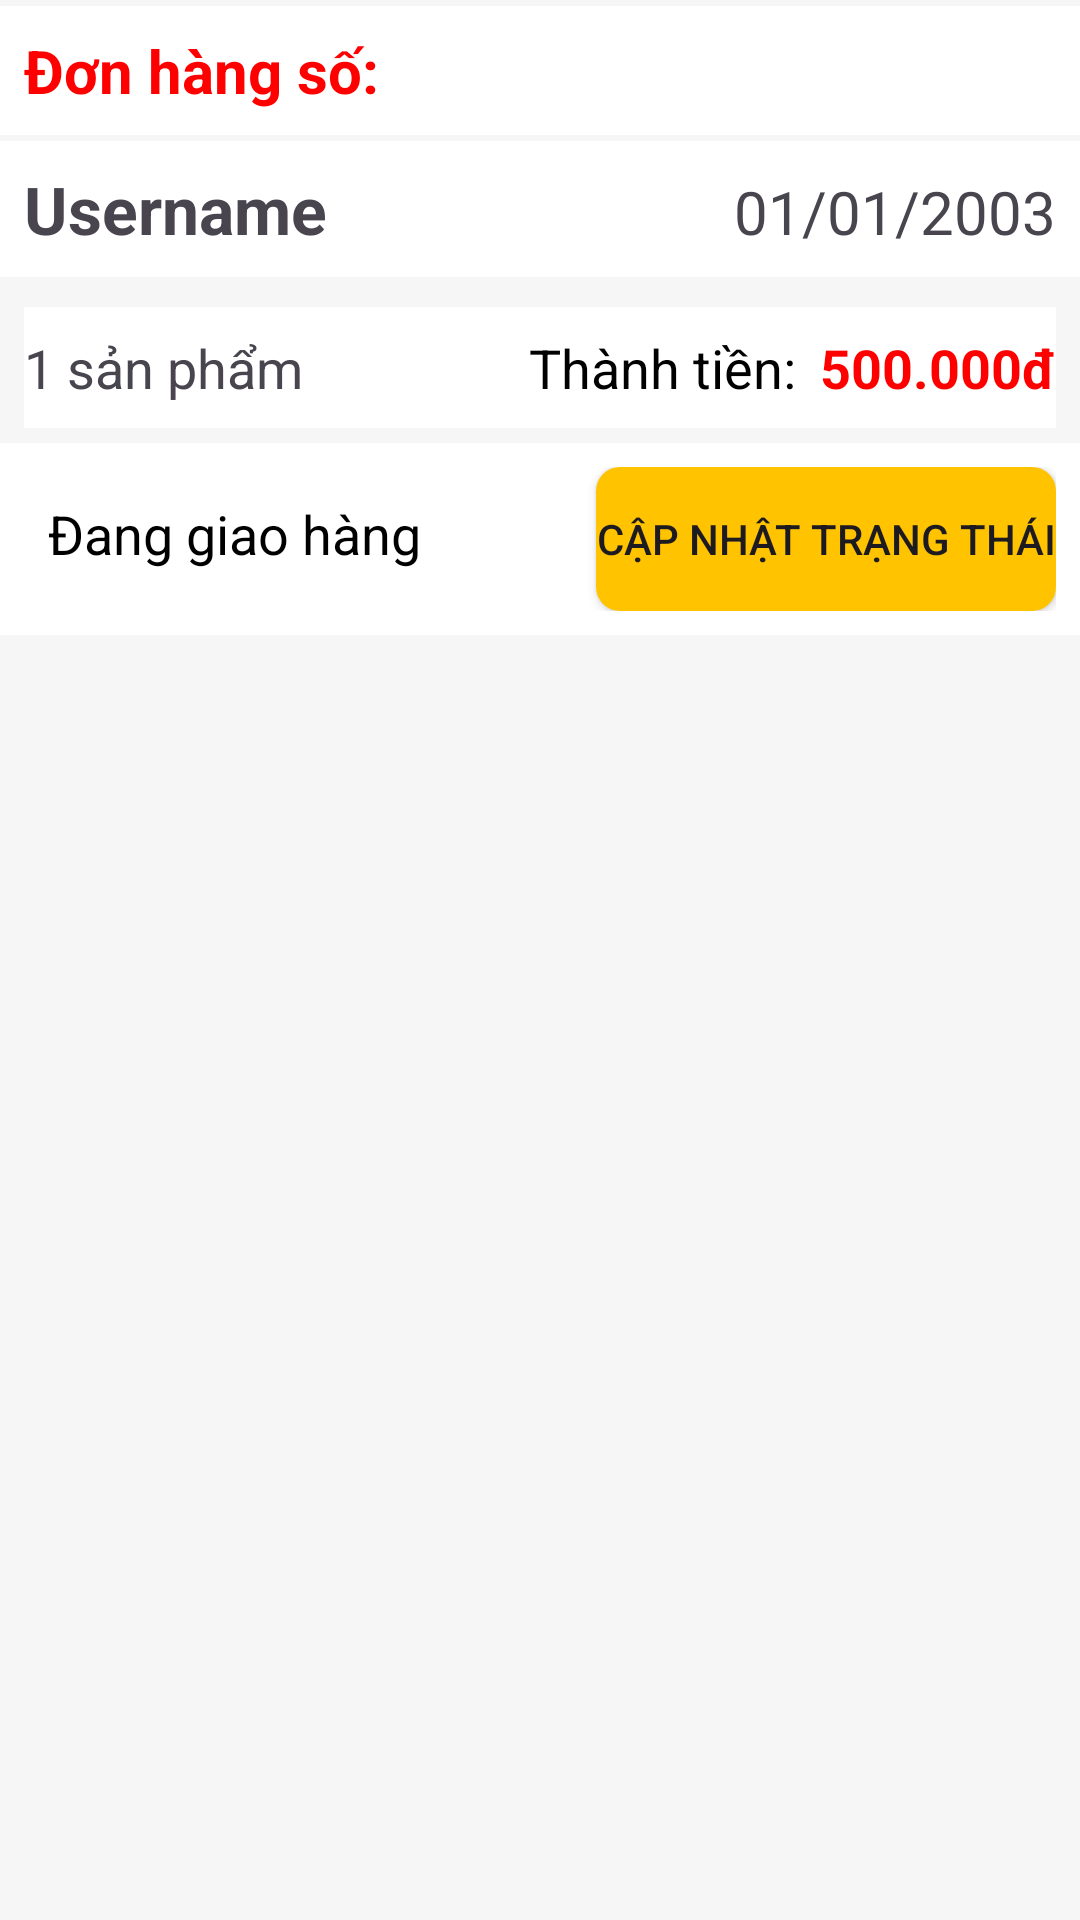

This screen was rendered from an Android layout file. Write that file and the resources it references.
<!-- AndroidManifest.xml: application theme Theme.AdminAppBangHangOnline -->
<!-- res/layout/layout_item_order.xml -->
<?xml version="1.0" encoding="utf-8"?>
<LinearLayout xmlns:android="http://schemas.android.com/apk/res/android"
    xmlns:app="http://schemas.android.com/apk/res-auto"
    android:layout_width="match_parent"
    android:layout_height="wrap_content"
    android:orientation="vertical"
    android:layout_marginVertical="8dp"
    android:background="@color/btn_edit_text">

    <TextView
        android:layout_width="match_parent"
        android:layout_height="wrap_content"
        android:text="Đơn hàng số: "
        android:textSize="20sp"
        android:textStyle="bold"
        android:textColor="@color/red"
        android:padding="8dp"
        android:background="@color/white"
        android:layout_marginVertical="2dp"
        android:id="@+id/tvIdOrder"/>

    <LinearLayout
        android:layout_width="match_parent"
        android:layout_height="wrap_content"
        android:orientation="horizontal"
        android:padding="8dp"
        android:background="@color/white">

        <TextView
            android:layout_weight="1"
            android:layout_width="wrap_content"
            android:layout_height="wrap_content"
            android:text="Username"
            android:textSize="22sp"
            android:id="@+id/tvUsernameInOrder"
            android:textStyle="bold"/>

        <TextView
            android:layout_width="wrap_content"
            android:layout_height="wrap_content"
            android:text="01/01/2003"
            android:textSize="20sp"
            android:id="@+id/tvDateOrder"/>
    </LinearLayout>

    <androidx.recyclerview.widget.RecyclerView
        android:layout_width="match_parent"
        android:layout_height="wrap_content"
        android:id="@+id/rvProductInOrder"
        android:paddingHorizontal="8dp"
        android:layout_marginTop="5dp"
        android:background="@color/white"/>

    <LinearLayout
        android:layout_width="match_parent"
        android:layout_height="wrap_content"
        android:orientation="horizontal"
        android:layout_marginVertical="5dp"
        android:layout_marginHorizontal="8dp"
        android:layout_gravity="center_vertical"
        android:background="@color/white"
        android:paddingVertical="8dp">

        <TextView
            android:id="@+id/tvAllProductInOrder"
            android:layout_width="wrap_content"
            android:layout_height="wrap_content"
            android:text="1 sản phẩm"
            android:textSize="18sp"
            android:layout_weight="0.5"/>

        <TextView
            android:layout_width="wrap_content"
            android:layout_height="wrap_content"
            android:text="Thành tiền:"
            android:paddingRight="8dp"
            android:textSize="18sp"
            android:textColor="@color/black" />

        <TextView
            android:layout_width="wrap_content"
            android:layout_height="wrap_content"
            android:text="500.000đ"
            android:textSize="18sp"
            android:textStyle="bold"
            android:textColor="@color/red"
            android:id="@+id/tvAllPriceOrder"/>
    </LinearLayout>

    <LinearLayout
        android:layout_width="match_parent"
        android:layout_height="wrap_content"
        android:orientation="horizontal"
        android:padding="8dp"
        android:background="@color/white">

        <TextView
            android:id="@+id/tvStatusOrder"
            android:layout_weight="1"
            android:layout_width="wrap_content"
            android:layout_height="wrap_content"
            android:text="Đang giao hàng"
            android:textSize="18sp"
            android:textColor="@color/black"
            android:padding="8dp"/>

        <Button
            android:id="@+id/btnChangeStatusOrder"
            android:layout_width="wrap_content"
            android:layout_height="wrap_content"
            android:text="Cập nhật trạng thái"
            android:background="@drawable/custom_btn_bg_yellow"
            app:backgroundTint="@null"/>
    </LinearLayout>
</LinearLayout>
<!-- resources referenced by this layout -->
<resources>
  <color name="black">#FF000000</color>
  <color name="btn_edit_text">#F6F6F6</color>
  <color name="red">#FF00</color>
  <color name="white">#FFFFFFFF</color>
  <!-- drawable custom_btn_bg_yellow (drawable) -->
  <?xml version="1.0" encoding="utf-8"?>
  <selector xmlns:android="http://schemas.android.com/apk/res/android">
      <item>
          <shape android:shape="rectangle">
              <solid android:color="@color/primary"/>
              <corners android:radius="8dp"/>
          </shape>
      </item>
  </selector>
  <style name="Theme.AdminAppBangHangOnline" parent="Base.Theme.AdminAppBangHangOnline" />
  <color name="primary">#FFC300</color>
  <style name="Base.Theme.AdminAppBangHangOnline" parent="Theme.Material3.DayNight.NoActionBar">
          
          
          <item name="android:windowLightStatusBar">true</item>
      </style>
</resources>
